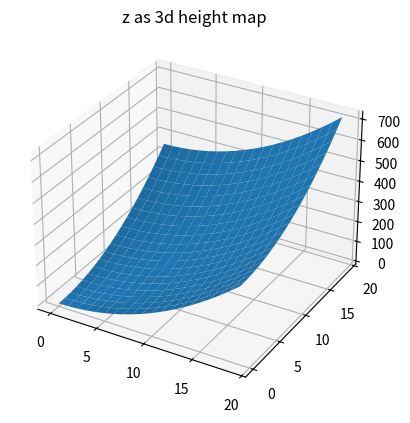

Here is the Python script that generated this plot:
# Did some testing with gradients but not quite sure how to translate SebLagues C# code for the gradient
import math

import matplotlib.pyplot as plt
import numpy as np

z = np.array([[x**2 + y**2 for x in range(20)] for y in range(20)])
x, y = np.meshgrid(range(z.shape[0]), range(z.shape[1]))
fig = plt.figure()
ax = fig.add_subplot(111, projection='3d')
ax.plot_surface(x, y, z)
plt.title('z as 3d height map')
plt.show()
inertia=0.01
dropletxpos=17.1
dropletypos=15.9
def returngradient(map,xpos,ypos):
    coordx=math.floor(xpos)
    coordy=math.floor(ypos)
    internalx=xpos-coordx
    internaly=ypos-coordy
    if xpos<map.shape[0]-1 and ypos<map.shape[1]-1: # how do we erode the two excluded edges?
        corner1 = map[coordx, coordy] #ideally make corner array
        corner2 = map[coordx + 1, coordy]
        corner3 = map[coordx, coordy + 1]
        corner4 = map[coordx + 1, coordy + 1]
        gradx = (corner2-corner1)*(1-internaly)+(corner4-corner3)*internaly #not exactly sure why we do it this way but its correct?
        grady = (corner3 - corner1) * (1 - internalx) + (corner4 - corner2) * internalx
        height = corner1 * (1 - internalx) * (1 - internaly) + corner2 * internalx * (1 - internaly) + corner3 * (1 - internalx) * internaly + corner4 * internalx * internaly
    return (gradx,grady,height)
result=returngradient(z,dropletxpos,dropletypos) #seems to work but changeing xpos ypox to different decimal (same integer) does not change the result so might be unnecessary
print(result)
#ignore rest

